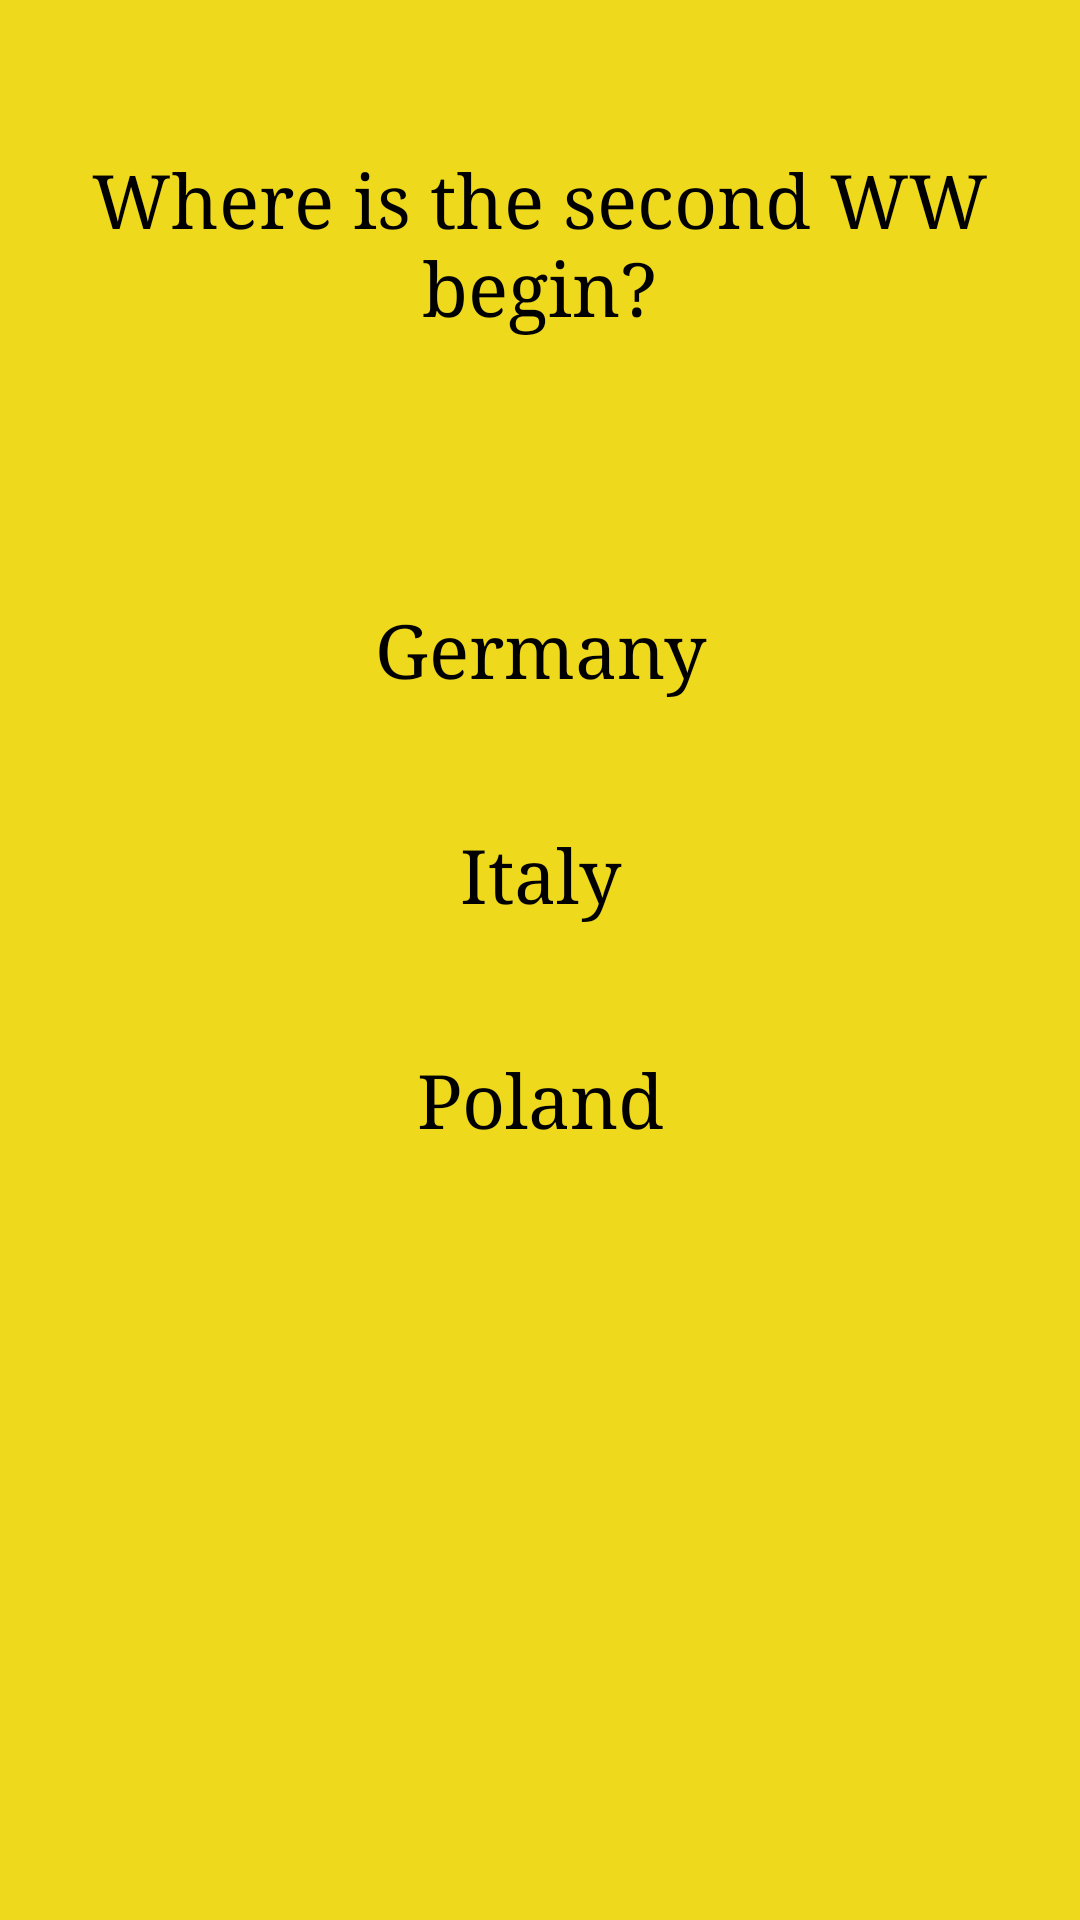

Android layout source for this screen:
<!-- AndroidManifest.xml: application theme Theme.ThirdTry -->
<!-- res/layout/fragment_final_question.xml -->
<?xml version="1.0" encoding="utf-8"?>
<FrameLayout xmlns:android="http://schemas.android.com/apk/res/android"
    xmlns:tools="http://schemas.android.com/tools"
    android:layout_width="match_parent"
    android:layout_height="match_parent"
    android:background="@drawable/mainshape"
    tools:context=".FinalQuestion">

    <TextView
        android:text="Where is the second WW begin?"
        android:layout_marginTop="50dp"
        style="@style/style" />
    <TextView
        android:id="@+id/f"
        android:text="Germany"
        android:background="@drawable/click_influence"
        android:layout_marginTop="200dp"
        style="@style/style" />

    <TextView
        android:id="@+id/s"
        android:text="Italy"
        android:background="@drawable/click_influence"
        android:layout_marginTop="275dp"
        style="@style/style" />

    <TextView
        android:text="Poland"
        android:id="@+id/t"
        android:background="@drawable/click_influence"
        android:layout_marginTop="350dp"
        style="@style/style" />

</FrameLayout>
<!-- resources referenced by this layout -->
<resources>
  <!-- drawable click_influence (drawable) -->
  <?xml version="1.0" encoding="utf-8"?>
  <selector xmlns:android="http://schemas.android.com/apk/res/android">
  <item android:state_pressed="true" >
      <shape xmlns:android="http://schemas.android.com/apk/res/android" android:shape="rectangle">
  
          <gradient android:startColor="#EFD91D" android:endColor="#FF0000" />
  
      </shape>
  </item>
  </selector>
  <!-- drawable mainshape (drawable) -->
  <?xml version="1.0" encoding="utf-8"?>
  <shape xmlns:android="http://schemas.android.com/apk/res/android" android:shape="rectangle">
      <solid android:color="#EFD91D"/>
  
  </shape>
  <style name="style">
          <item name="android:layout_width">match_parent</item>
          <item name="android:layout_height">wrap_content</item>
          <item name="android:textSize">25dp</item>
          <item name="android:fontFamily">serif</item>
          <item name="android:gravity">center</item>
          <item name="android:textColor">@color/black</item>
      </style>
  <style name="Theme.ThirdTry" parent="Base.Theme.ThirdTry" />
  <style name="Base.Theme.ThirdTry" parent="Theme.Material3.DayNight.NoActionBar">
          
          
      </style>
  <!-- not gathered from this repository: default colours our renderer supplied (Android Studio template values) -->
  <color name="black">#FF000000</color>
</resources>
